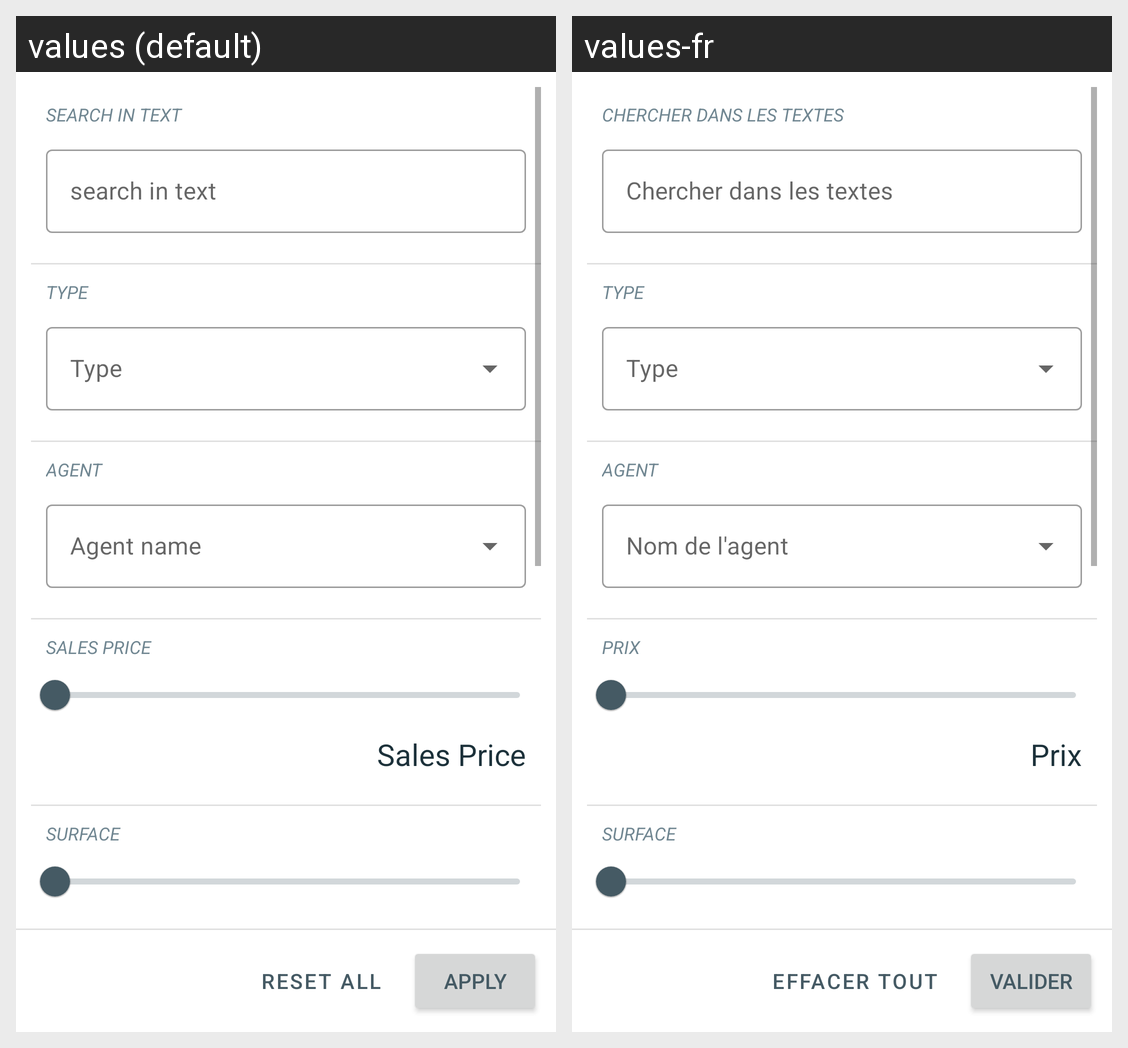

Locale-by-locale string values for the Android screen shown in this grid:
Android screen res/layout/fragment_property_search.xml rendered under 2 locales, left to right: values (default), values-fr. Device: Nexus 5 (rendered at 1080×1920; each locale shown at half size, 540×960, under a caption strip naming it); theme AppTheme.
Strings drawn on this screen, with the default value and each locale's value (text and hints the layout hard-codes, and strings that could not be matched under every locale, appear in the picture but are not listed):

search_full_text
  values: search in text
  values-fr: Chercher dans les textes

property_type
  values: Type
  values-fr: Type

property_agent
  values: agent
  values-fr: agent

property_price
  values: Sales Price
  values-fr: Prix

property_surface
  values: Surface
  values-fr: Surface

reset_all
  values: Reset all
  values-fr: Effacer tout

apply
  values: Apply
  values-fr: Valider
